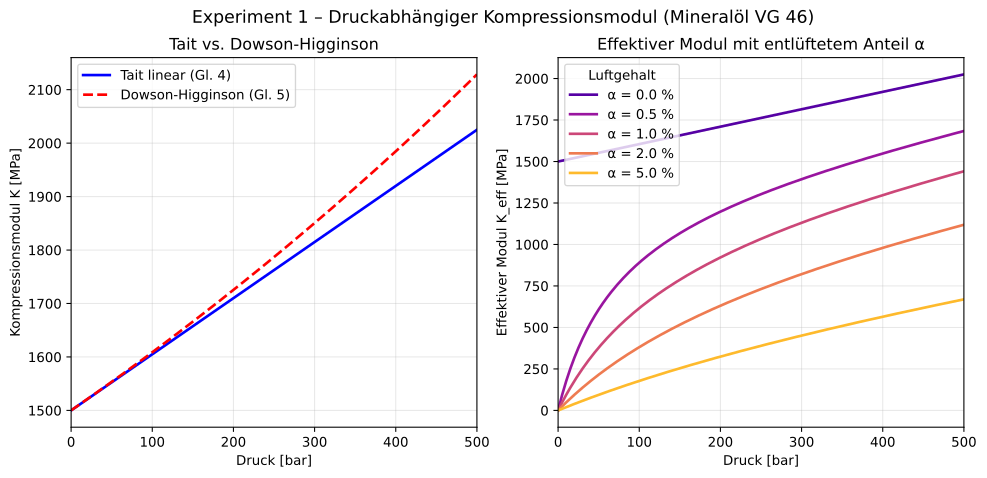

Data behind this chart, as committed beside it:
p_bar, K_tait_MPa, K_DH_MPa, K_eff_alpha0.000_MPa, K_eff_alpha0.005_MPa, K_eff_alpha0.010_MPa, K_eff_alpha0.020_MPa, K_eff_alpha0.050_MPa
0.0, 1500, 1500, 1500, 0.00, 0.00, 0.00, 0.00
2.5, 1503, 1503, 1503, 48.63, 24.71, 12.46, 5.01
5.0, 1505, 1505, 1505, 94.21, 48.63, 24.71, 9.98
7.5, 1508, 1508, 1508, 137.1, 71.79, 36.77, 14.93
10.1, 1511, 1511, 1511, 177.4, 94.23, 48.63, 19.84
12.6, 1513, 1513, 1513, 215.5, 116, 60.31, 24.72
15.1, 1516, 1516, 1516, 251.5, 137.1, 71.81, 29.56
17.6, 1518, 1519, 1518, 285.6, 157.6, 83.13, 34.38
20.1, 1521, 1521, 1521, 318, 177.5, 94.27, 39.17
22.6, 1524, 1524, 1524, 348.8, 196.9, 105.3, 43.92
25.1, 1526, 1527, 1526, 378.1, 215.7, 116.1, 48.65
27.6, 1529, 1529, 1529, 406, 234.1, 126.7, 53.35
30.2, 1532, 1532, 1532, 432.7, 251.9, 137.2, 58.02
32.7, 1534, 1535, 1534, 458.2, 269.3, 147.6, 62.66
35.2, 1537, 1537, 1537, 482.6, 286.2, 157.8, 67.27
37.7, 1540, 1540, 1540, 506, 302.8, 167.9, 71.86
40.2, 1542, 1543, 1542, 528.5, 318.9, 177.8, 76.42
42.7, 1545, 1546, 1545, 550.1, 334.6, 187.6, 80.95
45.2, 1547, 1548, 1547, 570.9, 350, 197.3, 85.46
47.7, 1550, 1551, 1550, 590.9, 365, 206.8, 89.94
50.3, 1553, 1554, 1553, 610.1, 379.6, 216.3, 94.39
52.8, 1555, 1556, 1555, 628.7, 394, 225.6, 98.82
55.3, 1558, 1559, 1558, 646.7, 408, 234.7, 103.2
57.8, 1561, 1562, 1561, 664, 421.7, 243.8, 107.6
60.3, 1563, 1565, 1563, 680.8, 435.2, 252.8, 112
62.8, 1566, 1567, 1566, 697.1, 448.3, 261.6, 116.3
65.3, 1569, 1570, 1569, 712.8, 461.2, 270.3, 120.6
67.8, 1571, 1573, 1571, 728.1, 473.8, 279, 124.9
70.4, 1574, 1576, 1574, 742.9, 486.2, 287.5, 129.2
72.9, 1577, 1578, 1577, 757.3, 498.3, 295.9, 133.4
75.4, 1579, 1581, 1579, 771.3, 510.2, 304.3, 137.6
77.9, 1582, 1584, 1582, 784.9, 521.9, 312.5, 141.8
80.4, 1584, 1587, 1584, 798.1, 533.4, 320.6, 146
82.9, 1587, 1590, 1587, 811, 544.6, 328.7, 150.1
85.4, 1590, 1592, 1590, 823.5, 555.7, 336.7, 154.3
87.9, 1592, 1595, 1592, 835.7, 566.5, 344.6, 158.4
90.5, 1595, 1598, 1595, 847.6, 577.2, 352.4, 162.5
93.0, 1598, 1601, 1598, 859.3, 587.7, 360.1, 166.6
95.5, 1600, 1604, 1600, 870.6, 598, 367.7, 170.6
98.0, 1603, 1606, 1603, 881.7, 608.1, 375.2, 174.6
100.5, 1606, 1609, 1606, 892.6, 618.1, 382.7, 178.6
103.0, 1608, 1612, 1608, 903.2, 627.9, 390.1, 182.6
105.5, 1611, 1615, 1611, 913.6, 637.6, 397.4, 186.6
108.0, 1613, 1618, 1613, 923.7, 647.1, 404.7, 190.6
110.6, 1616, 1621, 1616, 933.7, 656.5, 411.9, 194.5
113.1, 1619, 1624, 1619, 943.4, 665.7, 419, 198.4
115.6, 1621, 1626, 1621, 953, 674.8, 426, 202.3
118.1, 1624, 1629, 1624, 962.3, 683.7, 433, 206.2
120.6, 1627, 1632, 1627, 971.5, 692.5, 439.9, 210.1
123.1, 1629, 1635, 1629, 980.5, 701.2, 446.8, 213.9
125.6, 1632, 1638, 1632, 989.3, 709.8, 453.6, 217.7
128.1, 1635, 1641, 1635, 998, 718.3, 460.3, 221.6
130.7, 1637, 1644, 1637, 1007, 726.6, 466.9, 225.3
133.2, 1640, 1647, 1640, 1015, 734.9, 473.6, 229.1
135.7, 1642, 1649, 1642, 1023, 743, 480.1, 232.9
138.2, 1645, 1652, 1645, 1031, 751, 486.6, 236.6
140.7, 1648, 1655, 1648, 1039, 759, 493, 240.4
143.2, 1650, 1658, 1650, 1047, 766.8, 499.4, 244.1
145.7, 1653, 1661, 1653, 1055, 774.5, 505.7, 247.8
148.2, 1656, 1664, 1656, 1062, 782.1, 512, 251.4
... 140 more rows
